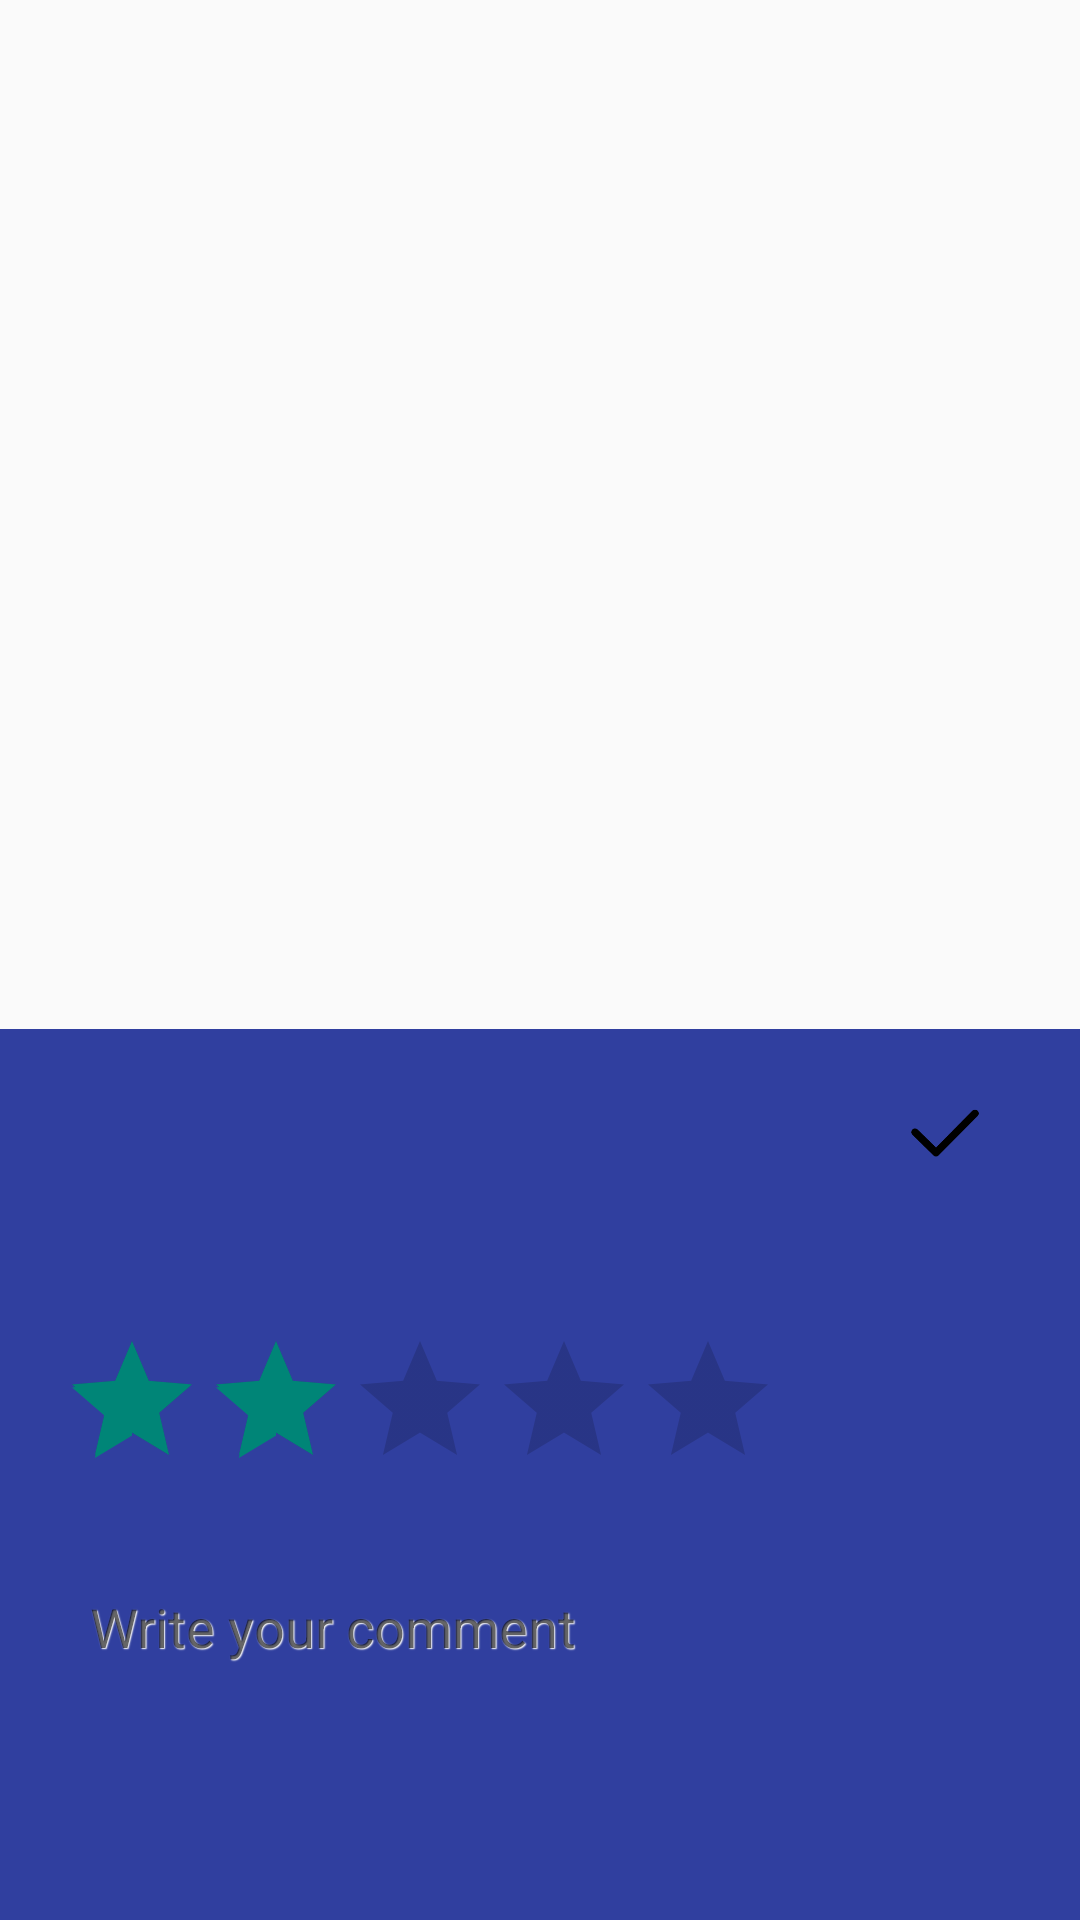

Layout XML and referenced resources for this Android screen:
<!-- AndroidManifest.xml: application theme Theme.AppCompat.Light.NoActionBar -->
<!-- res/layout/activity_comment.xml -->
<?xml version="1.0" encoding="utf-8"?>
<LinearLayout xmlns:android="http://schemas.android.com/apk/res/android"
    android:layout_width="match_parent"
    android:layout_height="match_parent"
    android:orientation="vertical"
    android:gravity="bottom">

    <LinearLayout
        android:layout_width="fill_parent"
        android:layout_height="wrap_content"
        android:orientation="vertical"
        android:layout_gravity="bottom"
        android:background="@color/colorPrimaryDark"
        android:padding="20dp">

        <LinearLayout
            android:layout_width="match_parent"
            android:layout_height="30dp"
            android:orientation="horizontal">

            <RelativeLayout
                android:layout_width="0dp"
                android:layout_height="match_parent"
                android:layout_weight="1">

                <ImageView
                    android:id="@+id/iv_close"
                    android:layout_width="30dp"
                    android:layout_height="30dp"
                    android:layout_alignParentTop="true"
                    android:layout_alignParentBottom="true"
                    android:layout_alignParentStart="true"
                    android:layout_marginStart="10dp"
                    android:src="@drawable/ic_close"
                    android:layout_alignParentLeft="true"
                    android:layout_marginLeft="10dp" />
            </RelativeLayout>

            <RelativeLayout
                android:layout_weight="1"
                android:layout_width="0dp"
                android:layout_height="match_parent">

                <ImageView
                    android:id="@+id/iv_select"
                    android:layout_width="30dp"
                    android:layout_height="30dp"
                    android:layout_alignParentTop="true"
                    android:layout_alignParentBottom="true"
                    android:layout_alignParentEnd="true"
                    android:layout_marginEnd="10dp"
                    android:src="@drawable/ic_select"
                    android:layout_alignParentRight="true"
                    android:layout_marginRight="10dp" />
            </RelativeLayout>
        </LinearLayout>

        <LinearLayout
            android:layout_width="match_parent"
            android:layout_height="50dp">
        </LinearLayout>

        <RatingBar
            android:id="@+id/ratingBar"
            android:layout_width="wrap_content"
            android:layout_height="wrap_content"
            android:numStars="5"
            android:rating="2" />

        <LinearLayout
            android:layout_width="match_parent"
            android:layout_height="20dp">
        </LinearLayout>

        <EditText
            android:id="@+id/et_comment"
            android:layout_width="fill_parent"
            android:layout_height="100dp"
            android:textSize="18sp"
            android:background="@drawable/btn_style_alert_dialog_button"
            android:hint="Write your comment"
            android:shadowDx="0.5"
            android:shadowDy="0.5"
            android:shadowRadius="0.5"
            android:shadowColor="#ffffff"
            android:padding="10dp"
            android:gravity="start"/>
    </LinearLayout>
</LinearLayout>
<!-- resources referenced by this layout -->
<resources>
  <color name="colorPrimaryDark">#303F9F</color>
  <!-- drawable ic_select: png bitmap (drawable-xxhdpi, 3740 bytes) -->
</resources>
